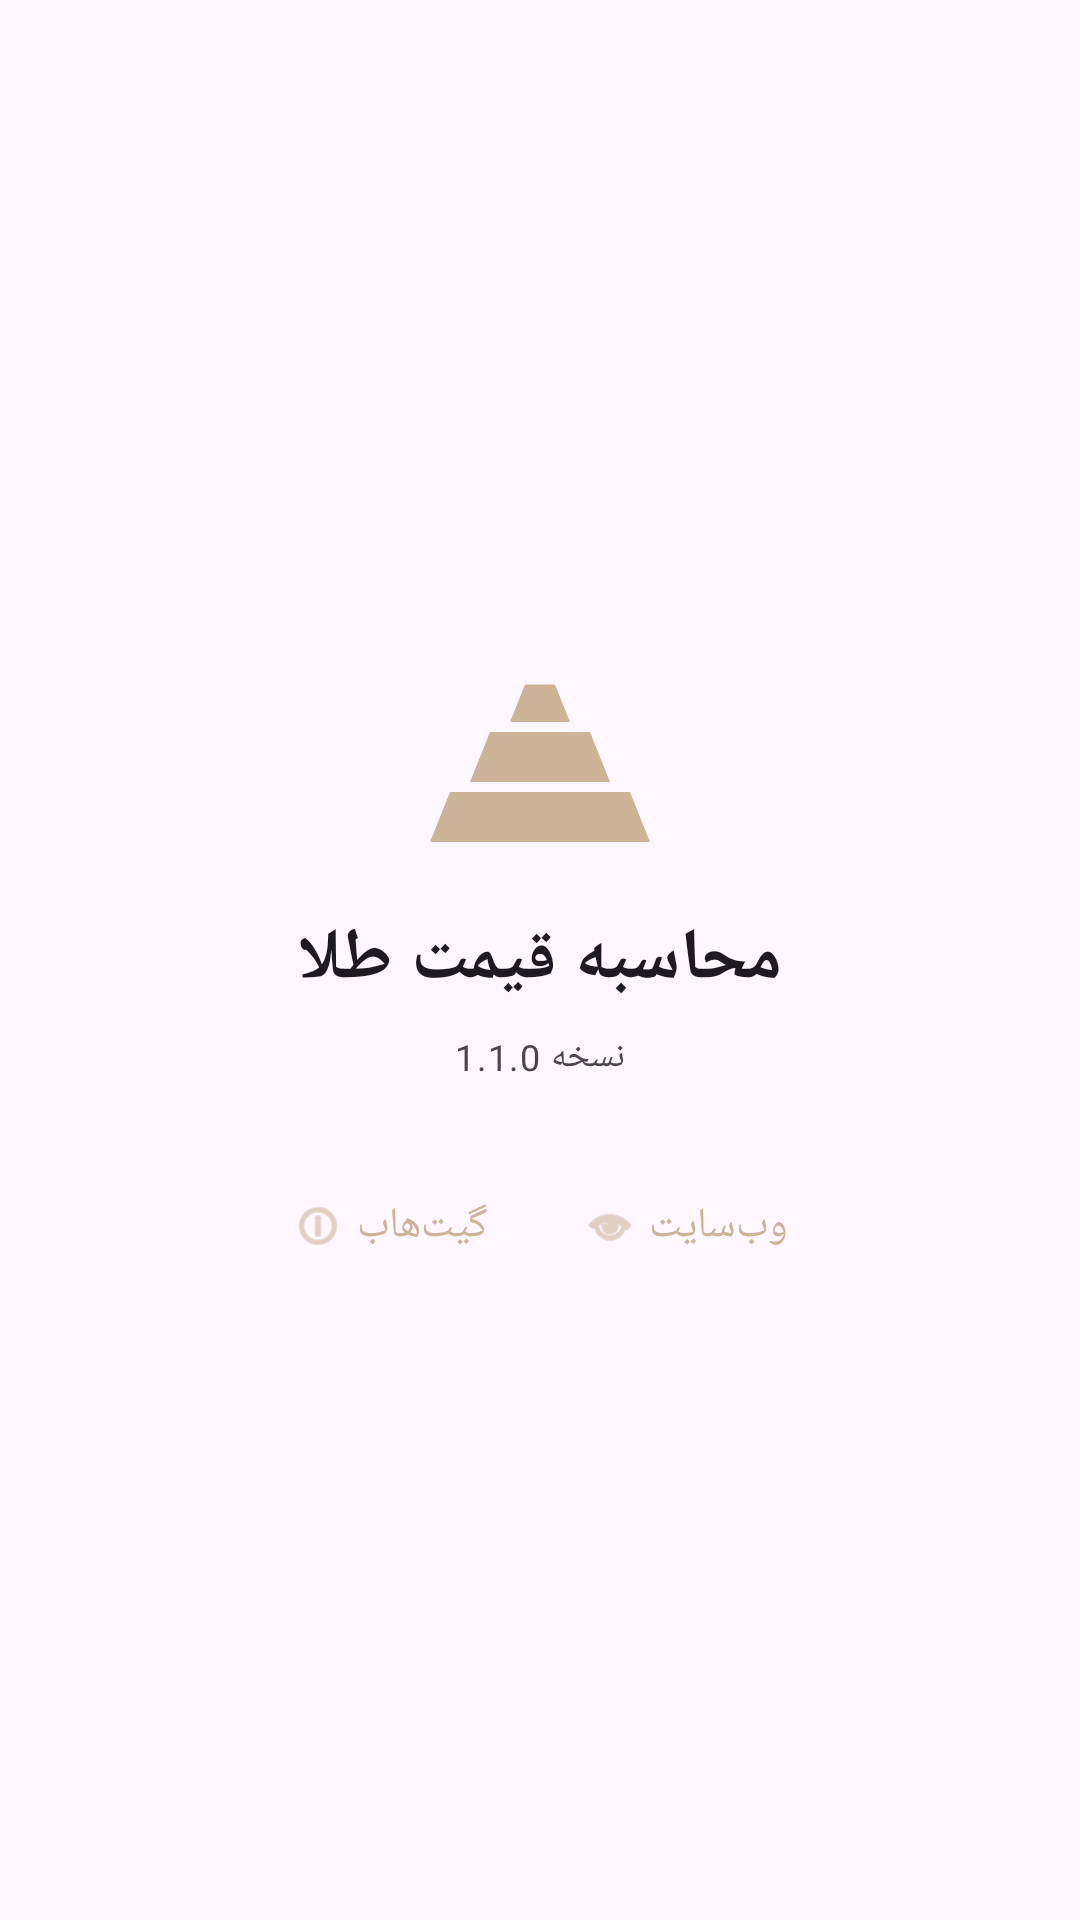

Write the Android layout XML for this screen, with the resource values it uses.
<!-- AndroidManifest.xml: application theme Theme.CalculateGold -->
<!-- res/layout/dialog_about.xml -->
<?xml version="1.0" encoding="utf-8"?>
<LinearLayout xmlns:android="http://schemas.android.com/apk/res/android"
    xmlns:app="http://schemas.android.com/apk/res-auto"
    android:layout_width="match_parent"
    android:layout_height="wrap_content"
    android:orientation="vertical"
    android:padding="24dp"
    android:gravity="center">

    <ImageView
        android:layout_width="80dp"
        android:layout_height="80dp"
        android:src="@drawable/ic_gold_bar"
        android:layout_marginBottom="16dp"
        app:tint="@color/gold_primary" />

    <TextView
        android:layout_width="wrap_content"
        android:layout_height="wrap_content"
        android:text="@string/app_name"
        android:textAppearance="?attr/textAppearanceHeadlineSmall"
        android:textStyle="bold" />

    <TextView
        android:layout_width="wrap_content"
        android:layout_height="wrap_content"
        android:text="نسخه 1.1.0"
        android:textAppearance="?attr/textAppearanceBodySmall"
        android:layout_marginTop="8dp" />

    <LinearLayout
        android:layout_width="match_parent"
        android:layout_height="wrap_content"
        android:orientation="horizontal"
        android:layout_marginTop="24dp"
        android:gravity="center">

        <com.google.android.material.button.MaterialButton
            android:id="@+id/btnGithub"
            style="@style/Widget.Material3.Button.TextButton"
            android:layout_width="wrap_content"
            android:layout_height="wrap_content"
            android:text="@string/github"
            android:layout_marginEnd="8dp"
            app:icon="@android:drawable/ic_menu_info_details" />

        <com.google.android.material.button.MaterialButton
            android:id="@+id/btnWebsite"
            style="@style/Widget.Material3.Button.TextButton"
            android:layout_width="wrap_content"
            android:layout_height="wrap_content"
            android:text="@string/website"
            app:icon="@android:drawable/ic_menu_view" />
    </LinearLayout>

</LinearLayout>
<!-- resources referenced by this layout -->
<resources>
  <color name="gold_primary">#CDB398</color>
  <!-- drawable ic_gold_bar (drawable) -->
  <vector xmlns:android="http://schemas.android.com/apk/res/android"
      android:width="24dp"
      android:height="24dp"
      android:viewportWidth="24"
      android:viewportHeight="24">
      <path
          android:fillColor="?attr/colorControlNormal"
          android:pathData="M1,22L23,22L21,17L3,17L1,22ZM5,16L19,16L17,11L7,11L5,16ZM9,10L15,10L13.5,6.25L10.5,6.25L9,10Z" />
  </vector>
  <string name="app_name">محاسبه قیمت طلا</string>
  <string name="github">گیت‌هاب</string>
  <string name="website">وب‌سایت</string>
  <style name="Theme.CalculateGold" parent="Base.Theme.CalculateGold" />
  <style name="Base.Theme.CalculateGold" parent="Theme.Material3.DayNight.NoActionBar">
          <item name="colorPrimary">@color/gold_primary</item>
          <item name="colorSecondary">@color/gold_secondary</item>
      </style>
  <color name="gold_secondary">#8B7355</color>
</resources>
